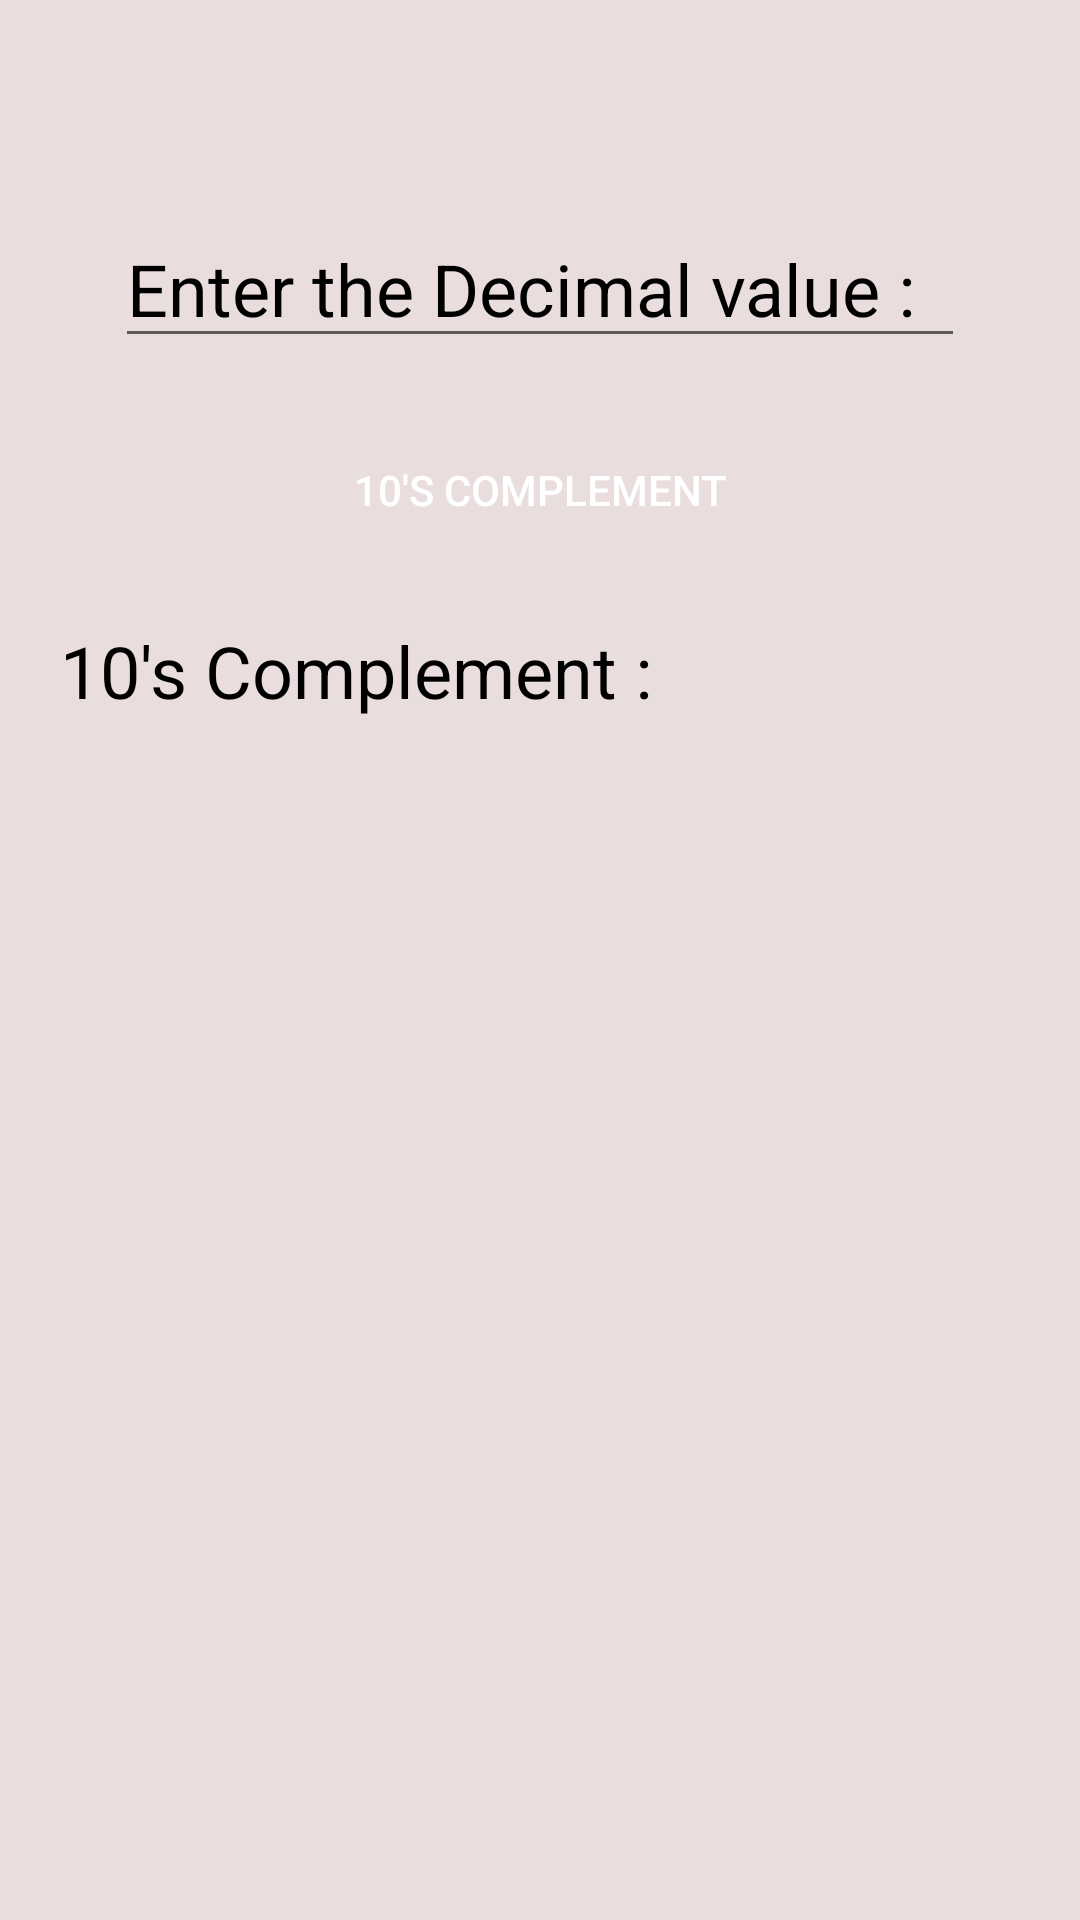

Here is an Android app screen rendered from its layout file. Give the layout XML and the strings, colors and styles it references.
<!-- AndroidManifest.xml: application theme Theme.NumberSystemConvertor -->
<!-- res/layout/activity_tens_complement.xml -->
<?xml version="1.0" encoding="utf-8"?>
<androidx.constraintlayout.widget.ConstraintLayout xmlns:android="http://schemas.android.com/apk/res/android"
    xmlns:app="http://schemas.android.com/apk/res-auto"
    xmlns:tools="http://schemas.android.com/tools"
    android:layout_width="match_parent"
    android:layout_height="match_parent"
    tools:context=".DecimalFiles.TensComplement">

    <ScrollView
        android:layout_width="match_parent"
        android:layout_height="match_parent"
        android:background="#FFFFFF"
        android:backgroundTint="#EADDDD"
        app:layout_constraintBottom_toBottomOf="parent"
        app:layout_constraintEnd_toEndOf="parent"
        app:layout_constraintStart_toStartOf="parent"
        app:layout_constraintTop_toTopOf="parent">

        <LinearLayout
            android:layout_width="match_parent"
            android:layout_height="match_parent"
            android:layout_margin="20dp"
            android:gravity="center"
            android:orientation="vertical">


            <EditText
                android:id="@+id/editTensComp"
                android:layout_width="wrap_content"
                android:layout_height="wrap_content"
                android:layout_marginTop="50dp"
                android:layout_marginBottom="10dp"
                android:ems="10"
                android:hint="@string/enterdecimal"
                android:inputType="number"
                android:textColor="#000000"
                android:textColorHint="#000000"
                android:textSize="24sp" />

            <Button
                android:id="@+id/tensCompBtn"
                android:layout_width="200dp"
                android:layout_height="wrap_content"
                android:layout_marginTop="10dp"
                android:layout_marginBottom="10dp"
                android:backgroundTint="#008FFF"
                android:text="@string/tenscomplement"
                android:background="@drawable/rounded_corner"
                android:textColor="#FFFFFF"
                android:textColorHint="#000000" />

            <TextView
                android:id="@+id/tensCompResult"
                android:layout_width="match_parent"
                android:layout_height="wrap_content"
                android:layout_marginTop="10dp"
                android:layout_marginBottom="10dp"
                android:text="@string/tenscomplementcolon"
                android:textColor="#000000"
                android:textSize="24sp" />


        </LinearLayout>
    </ScrollView>

</androidx.constraintlayout.widget.ConstraintLayout>
<!-- resources referenced by this layout -->
<resources>
  <string name="enterdecimal">Enter the Decimal value : </string>
  <string name="tenscomplement">10\'s Complement</string>
  <string name="tenscomplementcolon">10\'s Complement : </string>
  <style name="Theme.NumberSystemConvertor" parent="Theme.MaterialComponents.DayNight.DarkActionBar">
          
          <item name="colorPrimary">@color/purple_500</item>
          <item name="colorPrimaryVariant">@color/purple_700</item>
          <item name="colorOnPrimary">@color/white</item>
          
          <item name="colorSecondary">@color/teal_200</item>
          <item name="colorSecondaryVariant">@color/teal_700</item>
          <item name="colorOnSecondary">@color/black</item>
          
          <item name="android:statusBarColor" tools:targetApi="l">?attr/colorPrimaryVariant</item>
          
      </style>
  <color name="purple_500">#008FFF</color>
  <color name="purple_700">#FF3700B3</color>
  <color name="white">#FFFFFFFF</color>
  <color name="teal_200">#FF03DAC5</color>
  <color name="teal_700">#FF018786</color>
  <color name="black">#FF000000</color>
</resources>
